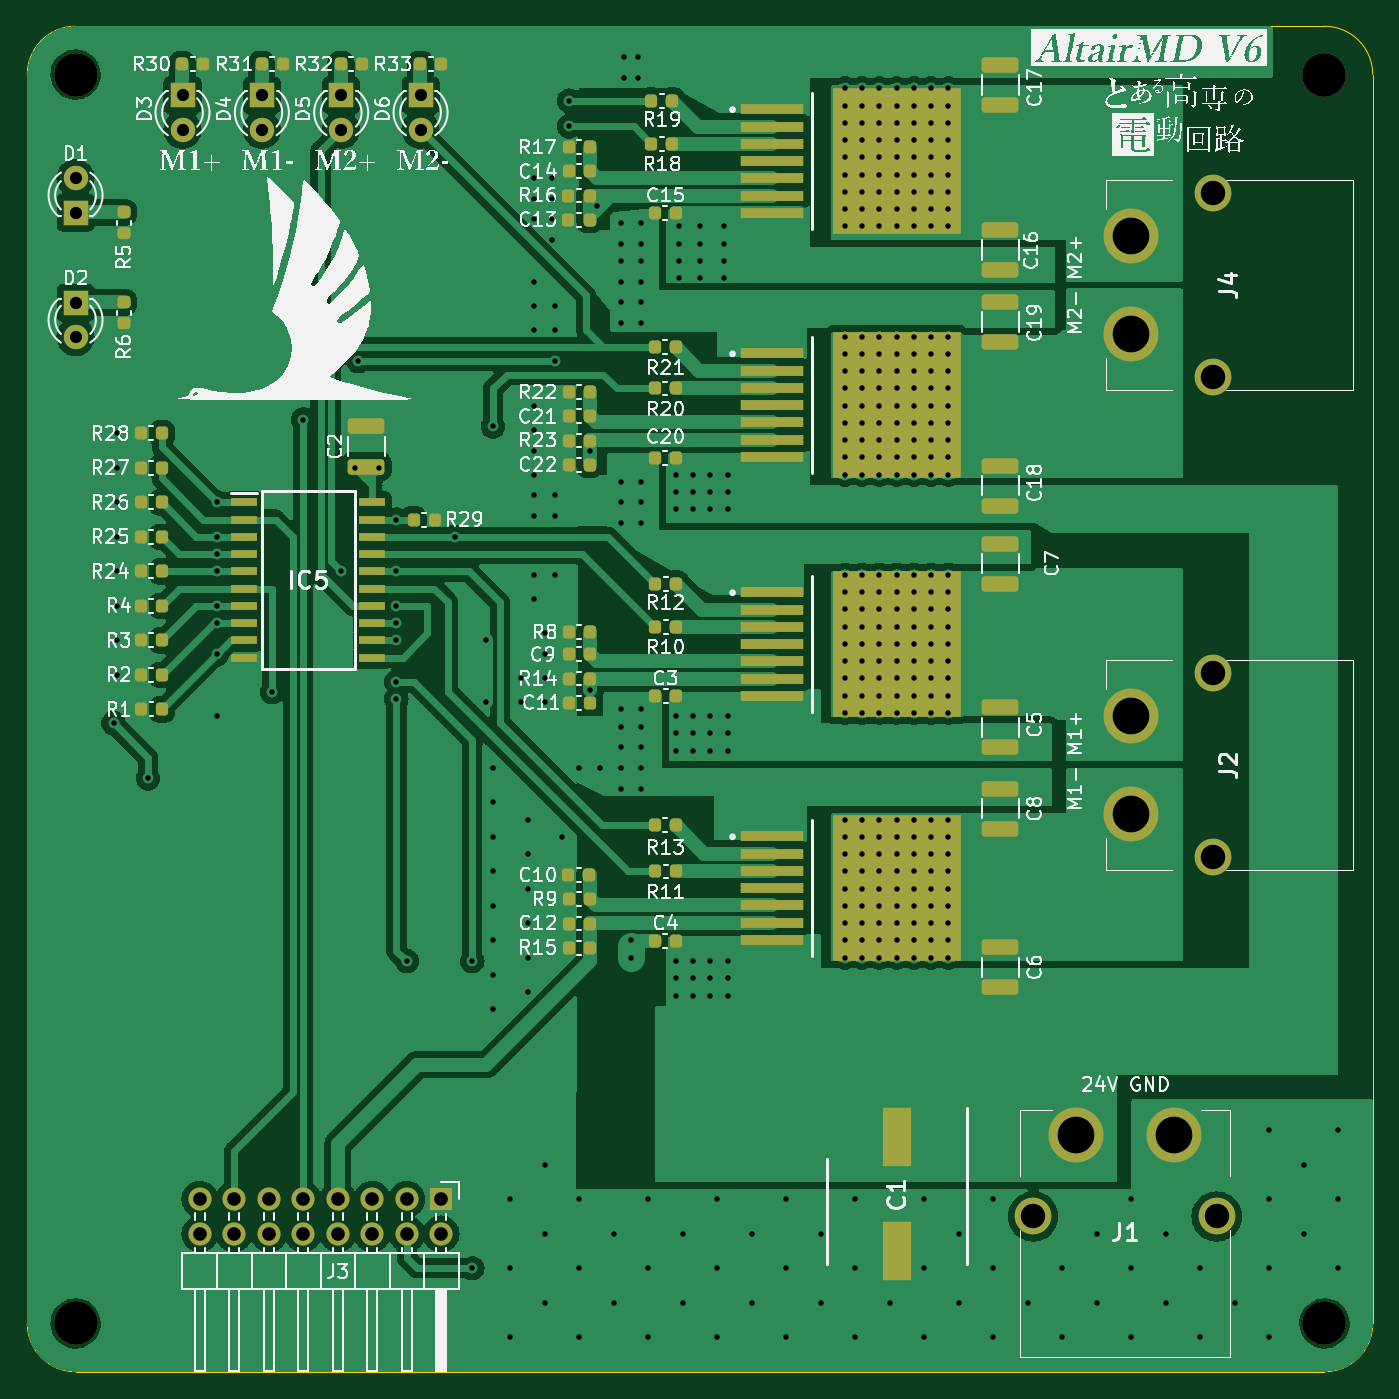
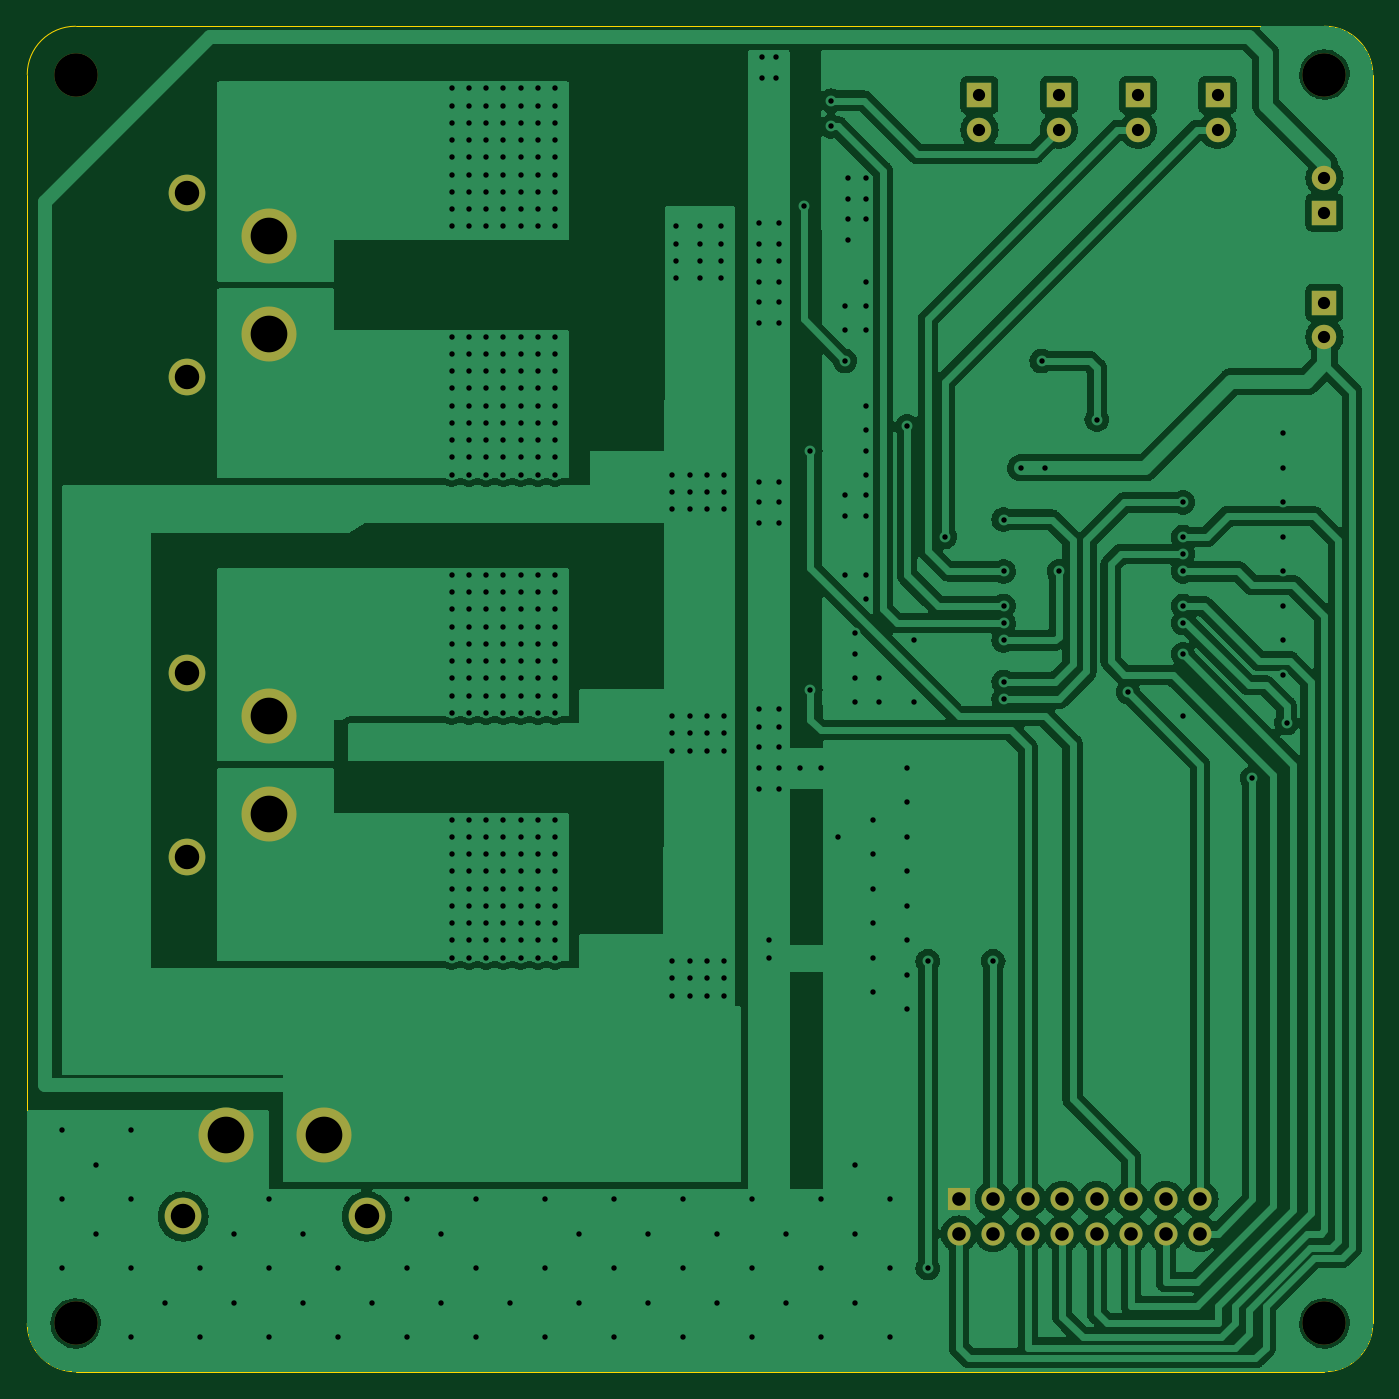
Circuit board: 11 layer files. Board 99.1 x 99.1 mm.
- bottom_copper: AltairMD_V6-B_Cu.gbr (193689 bytes)
- bottom_mask: AltairMD_V6-B_Mask.gbr (2208 bytes)
- paste: AltairMD_V6-B_Paste.gbr (469 bytes)
- bottom_silk: AltairMD_V6-B_Silkscreen.gbr (470 bytes)
- outline: AltairMD_V6-Edge_Cuts.gbr (1040 bytes)
- top_copper: AltairMD_V6-F_Cu.gbr (207919 bytes)
- top_mask: AltairMD_V6-F_Mask.gbr (8996 bytes)
- paste: AltairMD_V6-F_Paste.gbr (7233 bytes)
- top_silk: AltairMD_V6-F_Silkscreen.gbr (418866 bytes)
- drill: AltairMD_V6-NPTH.drl (426 bytes)
- drill: AltairMD_V6-PTH.drl (9781 bytes)

=== bottom_copper: AltairMD_V6-B_Cu.gbr (193689 bytes, source omitted) ===
=== bottom_mask: AltairMD_V6-B_Mask.gbr ===
%TF.GenerationSoftware,KiCad,Pcbnew,7.0.7*%
%TF.CreationDate,2023-12-04T17:46:37+09:00*%
%TF.ProjectId,AltairMD_V6,416c7461-6972-44d4-945f-56362e6b6963,rev?*%
%TF.SameCoordinates,Original*%
%TF.FileFunction,Soldermask,Bot*%
%TF.FilePolarity,Negative*%
%FSLAX46Y46*%
G04 Gerber Fmt 4.6, Leading zero omitted, Abs format (unit mm)*
G04 Created by KiCad (PCBNEW 7.0.7) date 2023-12-04 17:46:37*
%MOMM*%
%LPD*%
G01*
G04 APERTURE LIST*
%ADD10C,2.700000*%
%ADD11C,4.050000*%
%ADD12R,1.800000X1.800000*%
%ADD13C,1.800000*%
%ADD14C,3.200000*%
%ADD15R,1.700000X1.700000*%
%ADD16O,1.700000X1.700000*%
G04 APERTURE END LIST*
D10*
%TO.C,J2*%
X193960000Y-98450000D03*
X193960000Y-111950000D03*
D11*
X187960000Y-108800000D03*
X187960000Y-101600000D03*
%TD*%
D10*
%TO.C,J1*%
X194246000Y-138430000D03*
X180746000Y-138430000D03*
D11*
X183896000Y-132430000D03*
X191096000Y-132430000D03*
%TD*%
D12*
%TO.C,D3*%
X118110000Y-55880000D03*
D13*
X118110000Y-58420000D03*
%TD*%
D14*
%TO.C,H1*%
X110236000Y-54356000D03*
%TD*%
%TO.C,H2*%
X202184000Y-54356000D03*
%TD*%
%TO.C,H4*%
X202184000Y-146304000D03*
%TD*%
D12*
%TO.C,D5*%
X129794000Y-55880000D03*
D13*
X129794000Y-58420000D03*
%TD*%
D12*
%TO.C,D4*%
X123952000Y-55880000D03*
D13*
X123952000Y-58420000D03*
%TD*%
D12*
%TO.C,D1*%
X110236000Y-64516000D03*
D13*
X110236000Y-61976000D03*
%TD*%
D10*
%TO.C,J4*%
X193960000Y-63100000D03*
X193960000Y-76600000D03*
D11*
X187960000Y-73450000D03*
X187960000Y-66250000D03*
%TD*%
D15*
%TO.C,J3*%
X137160000Y-137160000D03*
D16*
X137160000Y-139700000D03*
X134620000Y-137160000D03*
X134620000Y-139700000D03*
X132080000Y-137160000D03*
X132080000Y-139700000D03*
X129540000Y-137160000D03*
X129540000Y-139700000D03*
X127000000Y-137160000D03*
X127000000Y-139700000D03*
X124460000Y-137160000D03*
X124460000Y-139700000D03*
X121920000Y-137160000D03*
X121920000Y-139700000D03*
X119380000Y-137160000D03*
X119380000Y-139700000D03*
%TD*%
D14*
%TO.C,H3*%
X110236000Y-146304000D03*
%TD*%
D12*
%TO.C,D2*%
X110236000Y-71146000D03*
D13*
X110236000Y-73686000D03*
%TD*%
D12*
%TO.C,D6*%
X135636000Y-55880000D03*
D13*
X135636000Y-58420000D03*
%TD*%
M02*

=== paste: AltairMD_V6-B_Paste.gbr ===
%TF.GenerationSoftware,KiCad,Pcbnew,7.0.7*%
%TF.CreationDate,2023-12-04T17:46:37+09:00*%
%TF.ProjectId,AltairMD_V6,416c7461-6972-44d4-945f-56362e6b6963,rev?*%
%TF.SameCoordinates,Original*%
%TF.FileFunction,Paste,Bot*%
%TF.FilePolarity,Positive*%
%FSLAX46Y46*%
G04 Gerber Fmt 4.6, Leading zero omitted, Abs format (unit mm)*
G04 Created by KiCad (PCBNEW 7.0.7) date 2023-12-04 17:46:37*
%MOMM*%
%LPD*%
G01*
G04 APERTURE LIST*
G04 APERTURE END LIST*
M02*

=== bottom_silk: AltairMD_V6-B_Silkscreen.gbr ===
%TF.GenerationSoftware,KiCad,Pcbnew,7.0.7*%
%TF.CreationDate,2023-12-04T17:46:37+09:00*%
%TF.ProjectId,AltairMD_V6,416c7461-6972-44d4-945f-56362e6b6963,rev?*%
%TF.SameCoordinates,Original*%
%TF.FileFunction,Legend,Bot*%
%TF.FilePolarity,Positive*%
%FSLAX46Y46*%
G04 Gerber Fmt 4.6, Leading zero omitted, Abs format (unit mm)*
G04 Created by KiCad (PCBNEW 7.0.7) date 2023-12-04 17:46:37*
%MOMM*%
%LPD*%
G01*
G04 APERTURE LIST*
G04 APERTURE END LIST*
M02*

=== outline: AltairMD_V6-Edge_Cuts.gbr ===
%TF.GenerationSoftware,KiCad,Pcbnew,7.0.7*%
%TF.CreationDate,2023-12-04T17:46:37+09:00*%
%TF.ProjectId,AltairMD_V6,416c7461-6972-44d4-945f-56362e6b6963,rev?*%
%TF.SameCoordinates,Original*%
%TF.FileFunction,Profile,NP*%
%FSLAX46Y46*%
G04 Gerber Fmt 4.6, Leading zero omitted, Abs format (unit mm)*
G04 Created by KiCad (PCBNEW 7.0.7) date 2023-12-04 17:46:37*
%MOMM*%
%LPD*%
G01*
G04 APERTURE LIST*
%TA.AperFunction,Profile*%
%ADD10C,0.100000*%
%TD*%
G04 APERTURE END LIST*
D10*
X202184000Y-149860000D02*
G75*
G03*
X205740000Y-146304000I0J3556000D01*
G01*
X106680000Y-146304000D02*
G75*
G03*
X110236000Y-149860000I3556000J0D01*
G01*
X205740000Y-54356000D02*
G75*
G03*
X202184000Y-50800000I-3556000J0D01*
G01*
X110236000Y-149860000D02*
X202184000Y-149860000D01*
X110236000Y-50800000D02*
G75*
G03*
X106680000Y-54356000I0J-3556000D01*
G01*
X110236000Y-50800000D02*
X202184000Y-50800000D01*
X205740000Y-146304000D02*
X205740000Y-54356000D01*
X106680000Y-54356000D02*
X106680000Y-146304000D01*
M02*

=== top_copper: AltairMD_V6-F_Cu.gbr (207919 bytes, source omitted) ===
=== top_mask: AltairMD_V6-F_Mask.gbr (8996 bytes, source omitted) ===
=== paste: AltairMD_V6-F_Paste.gbr (7233 bytes, source omitted) ===
=== top_silk: AltairMD_V6-F_Silkscreen.gbr (418866 bytes, source omitted) ===
=== drill: AltairMD_V6-NPTH.drl ===
M48
; DRILL file {KiCad 7.0.7} date Mon Dec  4 17:46:45 2023
; FORMAT={-:-/ absolute / metric / decimal}
; #@! TF.CreationDate,2023-12-04T17:46:45+09:00
; #@! TF.GenerationSoftware,Kicad,Pcbnew,7.0.7
; #@! TF.FileFunction,NonPlated,1,2,NPTH
FMAT,2
METRIC
; #@! TA.AperFunction,NonPlated,NPTH,ComponentDrill
T1C3.200
%
G90
G05
T1
X110.236Y-54.356
X110.236Y-146.304
X202.184Y-54.356
X202.184Y-146.304
T0
M30

=== drill: AltairMD_V6-PTH.drl (9781 bytes, source omitted) ===
